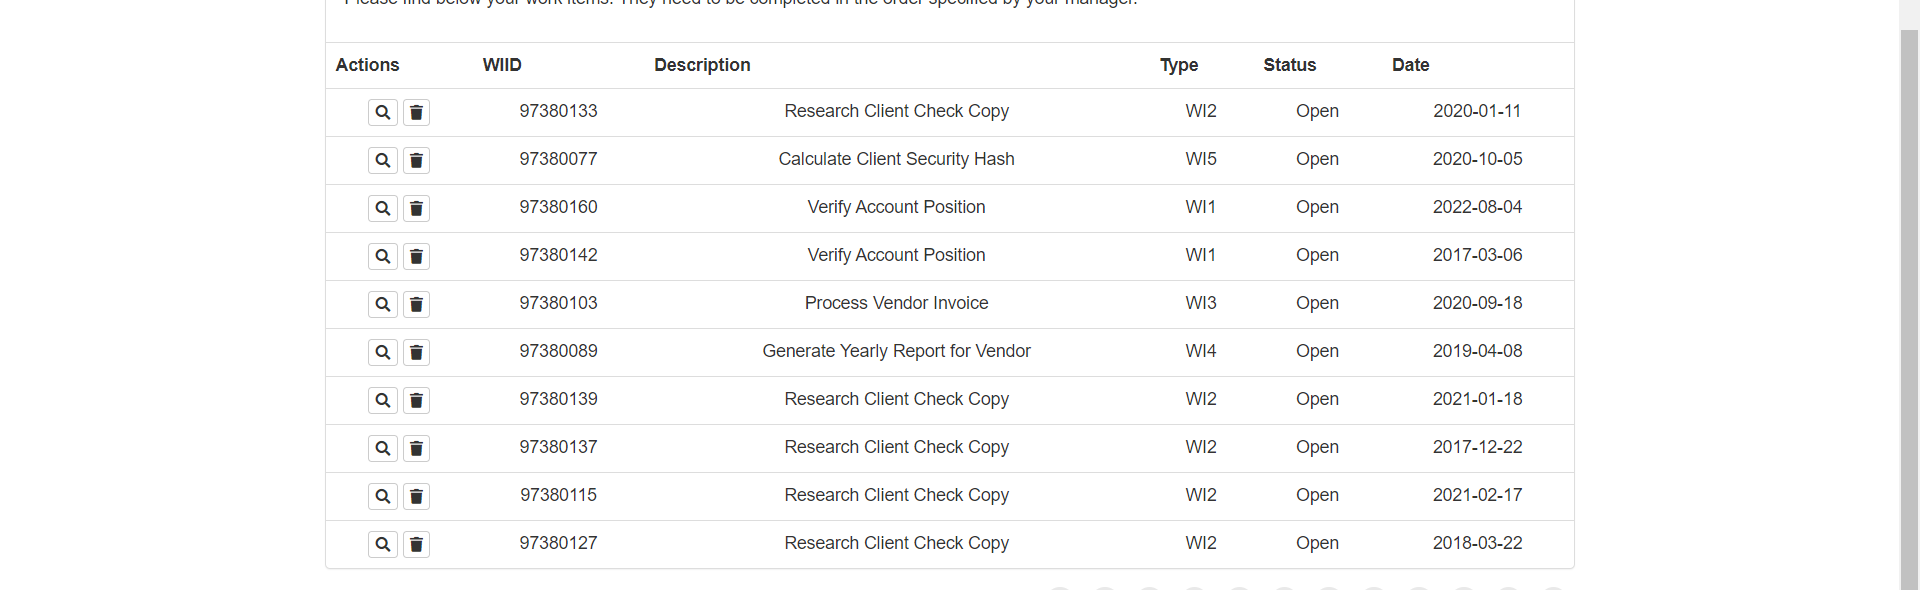
Task: Robotic Enterprise Framework
Workflow: System1_ExtractWIsTable

Step 1: get-text from the table in window 'ACME System 1 - Work Items' (chrome.exe)
